Run: headless pygame with SDL's dummy video driver; simulated clock (each Clock.tick advances the game by its frame time, no real sleeping); random seed 0; keys injected as events and as key.get_pressed() state; mouse plan: one left click at the window centre at the start of phase 2, then a move to the lower-right quarter at the start of phase 3.
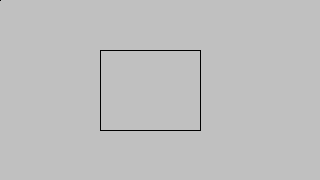
Frame 1 of 4 · flips 1–60 · no input
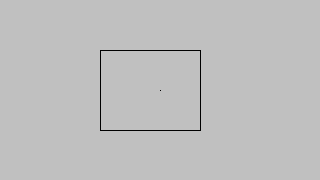
Frame 2 of 4 · flips 61–180 · clicked the window centre · tapped SPACE, RETURN · held RIGHT (→), D
Frame 3 of 4 · flips 181–300 · moved the mouse to the lower-right quarter · held DOWN (↓), S · screen unchanged from frame 2, image omitted
Frame 4 of 4 · flips 301–420 · held LEFT (←), A, UP (↑), W · screen unchanged from frame 3, image omitted

The pygame program that drew these frames:

import pygame
import pygame.display
import pygame.event
import pygame.draw
import pygame.mouse

screen = pygame.display.set_mode( (320, 180) , pygame.SCALED )

class Point:
    def __init__(self, x, y):
        self.x = x
        self.y = y
    def get(self):
        return (self.x, self.y)

class Line:
    def __init__(self, a:Point, b:Point):
        self.points = [a, b]
    def is_intersect(self, line):
        a, b = self.points
        c, d = line.points
        oc = (a.y-b.y) * (c.x-a.x) - (a.x-b.x) * (c.y-a.y)
        od = (a.y-b.y) * (d.x-a.x) - (a.x-b.x) * (d.y-a.y)
        if (oc < 0) and (od < 0): return False
        if (oc > 0) and (od > 0): return False
        oa = (c.y-d.y) * (a.x-c.x) - (c.x-d.x) * (a.y-c.y)
        ob = (c.y-d.y) * (b.x-c.x) - (c.x-d.x) * (b.y-c.y)
        if (oa < 0) and (ob < 0): return False
        if (oa > 0) and (ob > 0): return False
        return True

class Rect:
    def __init__(self, x, y, w, h):
        self.lines = [
            Line(Point(x  , y)  ,   Point(x+w,  y  )),
            Line(Point(x+w, y)  ,   Point(x+w,  y+h)),
            Line(Point(x+w, y+h),   Point(x  ,  y+h)),
            Line(Point(x  , y+h),   Point(x  ,  y  )),
        ]
    def collide_line(self, line:Line):
        for _line in self.lines:
            if line.is_intersect(_line):
                return True
        return False

line = Line(Point(0,0), Point(0,0))
rect = Rect(100, 50, 100, 80)

running = True
while running:
    for event in pygame.event.get():
        if event.type == pygame.QUIT:
            running = False
        elif event.type == pygame.MOUSEBUTTONDOWN:
            if event.button == 1:
                mx, my = pygame.mouse.get_pos()
                line.points[0] = Point(mx, my)
    buttons = pygame.mouse.get_pressed()
    if buttons[0]:
        mx, my = pygame.mouse.get_pos()
        line.points[1] = Point(mx, my)
    screen.fill((192, 192, 192))
    if rect.collide_line(line):
        color = (192, 0, 0)
    else:
        color = (0, 0, 0)
    pygame.draw.polygon(screen, color, [line.points[0].get() for line in rect.lines], 1)
    pygame.draw.line(screen, color, *[point.get() for point in line.points])
    pygame.display.flip()
